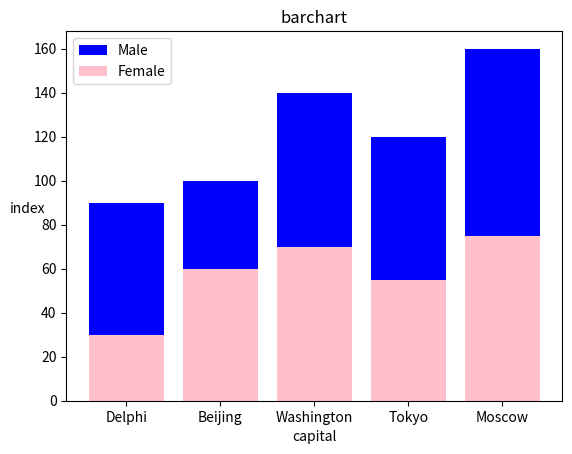

The script that saved this image:
import  matplotlib.pyplot as plt
import  numpy as np
city=['Delphi','Beijing','Washington','Tokyo','Moscow']
pos=np.arange(len(city))
gender=['Male','Female']
happing_index_male=[60,40,70,65,85]
happing_index_female=[30,60,70,55,75]
plt.bar(pos,happing_index_male,color='blue',bottom=happing_index_female)
plt.bar(pos,happing_index_female,color='pink')
plt.xticks(pos,city)
plt.xlabel('capital')
plt.ylabel('index',rotation=0)
plt.legend(gender,loc=2)
plt.title('barchart')
plt.show()
